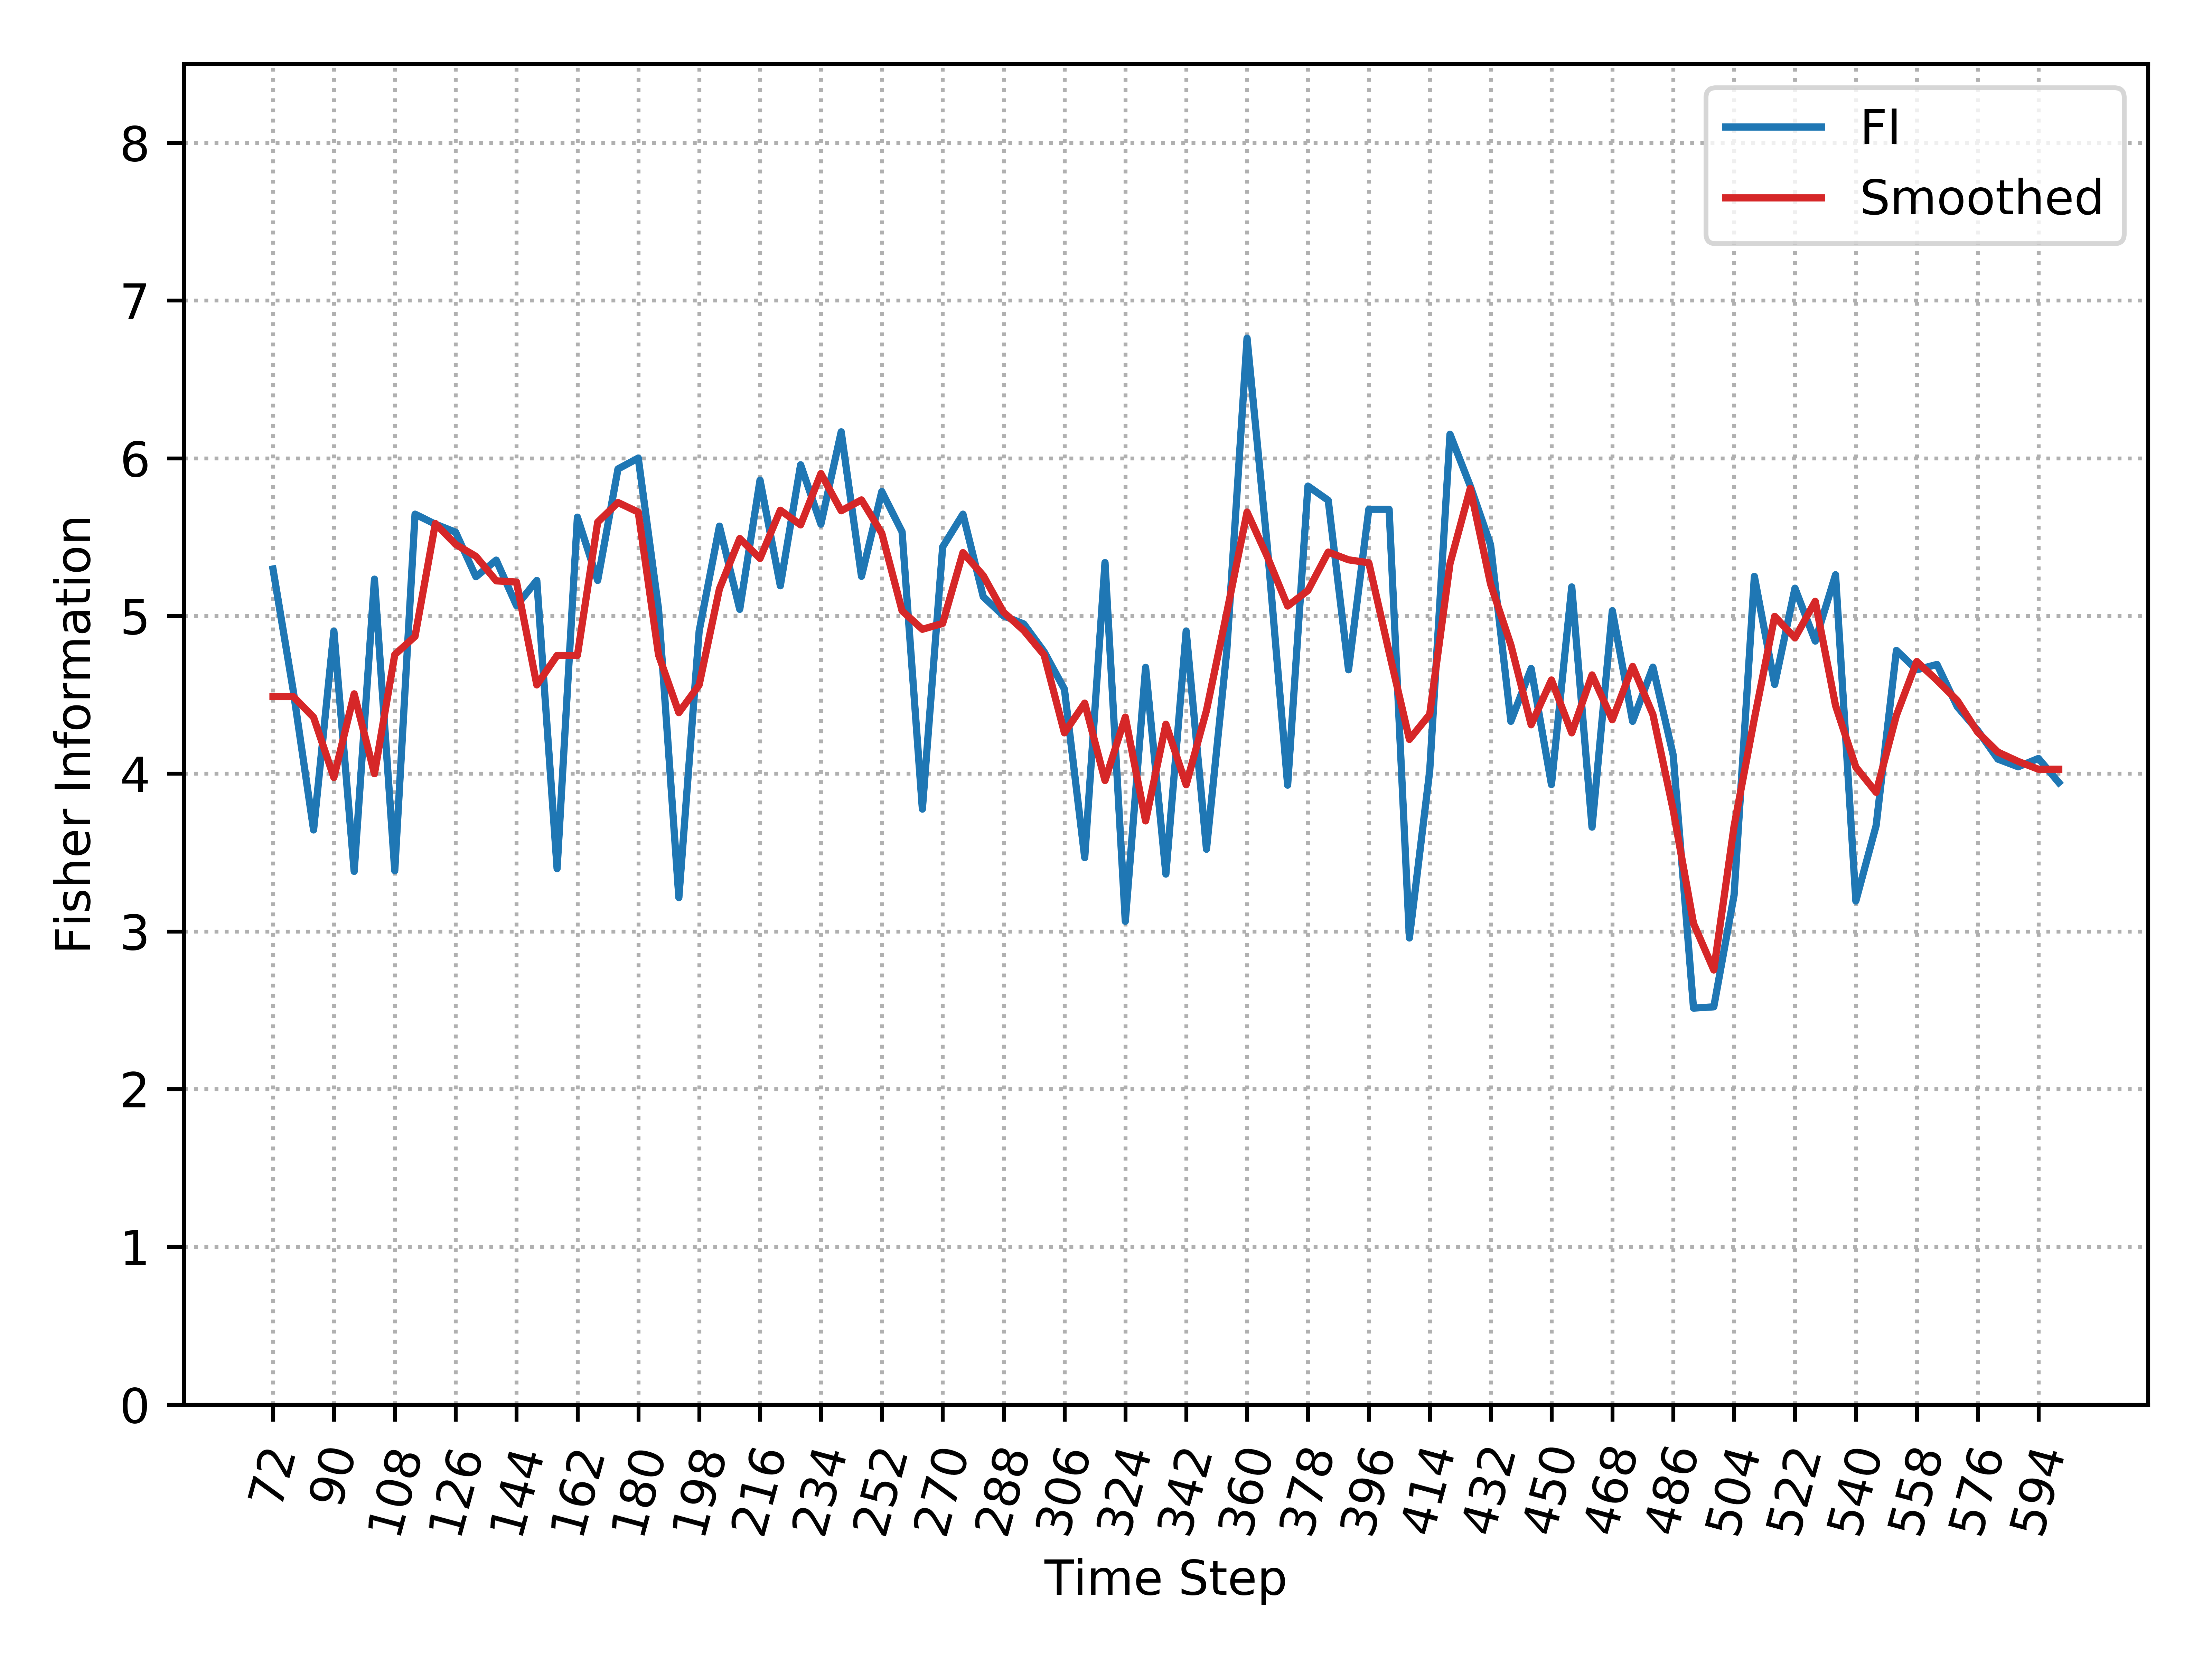

The table this chart was drawn from, first rows:
, Time_Step, FI, Smooth_FI
0, 72, 5.298, 4.488
1, 78, 4.524, 4.488
2, 84, 3.643, 4.357
3, 90, 4.904, 3.976
4, 96, 3.38, 4.506
5, 102, 5.233, 3.999
6, 108, 3.385, 4.755
7, 114, 5.646, 4.871
8, 120, 5.582, 5.586
9, 126, 5.531, 5.454
10, 132, 5.248, 5.378
11, 138, 5.354, 5.223
12, 144, 5.066, 5.215
13, 150, 5.225, 4.563
14, 156, 3.398, 4.75
15, 162, 5.626, 4.75
16, 168, 5.225, 5.594
17, 174, 5.932, 5.719
18, 180, 6.001, 5.658
19, 186, 5.042, 4.752
20, 192, 3.214, 4.387
21, 198, 4.904, 4.563
22, 204, 5.569, 5.172
23, 210, 5.042, 5.491
24, 216, 5.861, 5.365
25, 222, 5.191, 5.67
26, 228, 5.959, 5.577
27, 234, 5.582, 5.903
28, 240, 6.168, 5.667
29, 246, 5.251, 5.736
30, 252, 5.789, 5.524
31, 258, 5.534, 5.033
32, 264, 3.775, 4.916
33, 270, 5.438, 4.953
34, 276, 5.646, 5.402
35, 282, 5.122, 5.256
36, 288, 5.001, 5.024
37, 294, 4.949, 4.908
38, 300, 4.773, 4.753
39, 306, 4.536, 4.259
40, 312, 3.468, 4.447
41, 318, 5.339, 3.957
42, 324, 3.064, 4.359
43, 330, 4.674, 3.7
44, 336, 3.363, 4.314
45, 342, 4.904, 3.93
46, 348, 3.521, 4.401
47, 354, 4.777, 5.02
48, 360, 6.762, 5.659
49, 366, 5.438, 5.376
50, 372, 3.927, 5.063
51, 378, 5.823, 5.161
52, 384, 5.733, 5.405
53, 390, 4.659, 5.356
54, 396, 5.676, 5.337
55, 402, 5.676, 4.77
56, 408, 2.958, 4.217
57, 414, 4.017, 4.376
58, 420, 6.153, 5.331
59, 426, 5.823, 5.809
... 29 more rows
